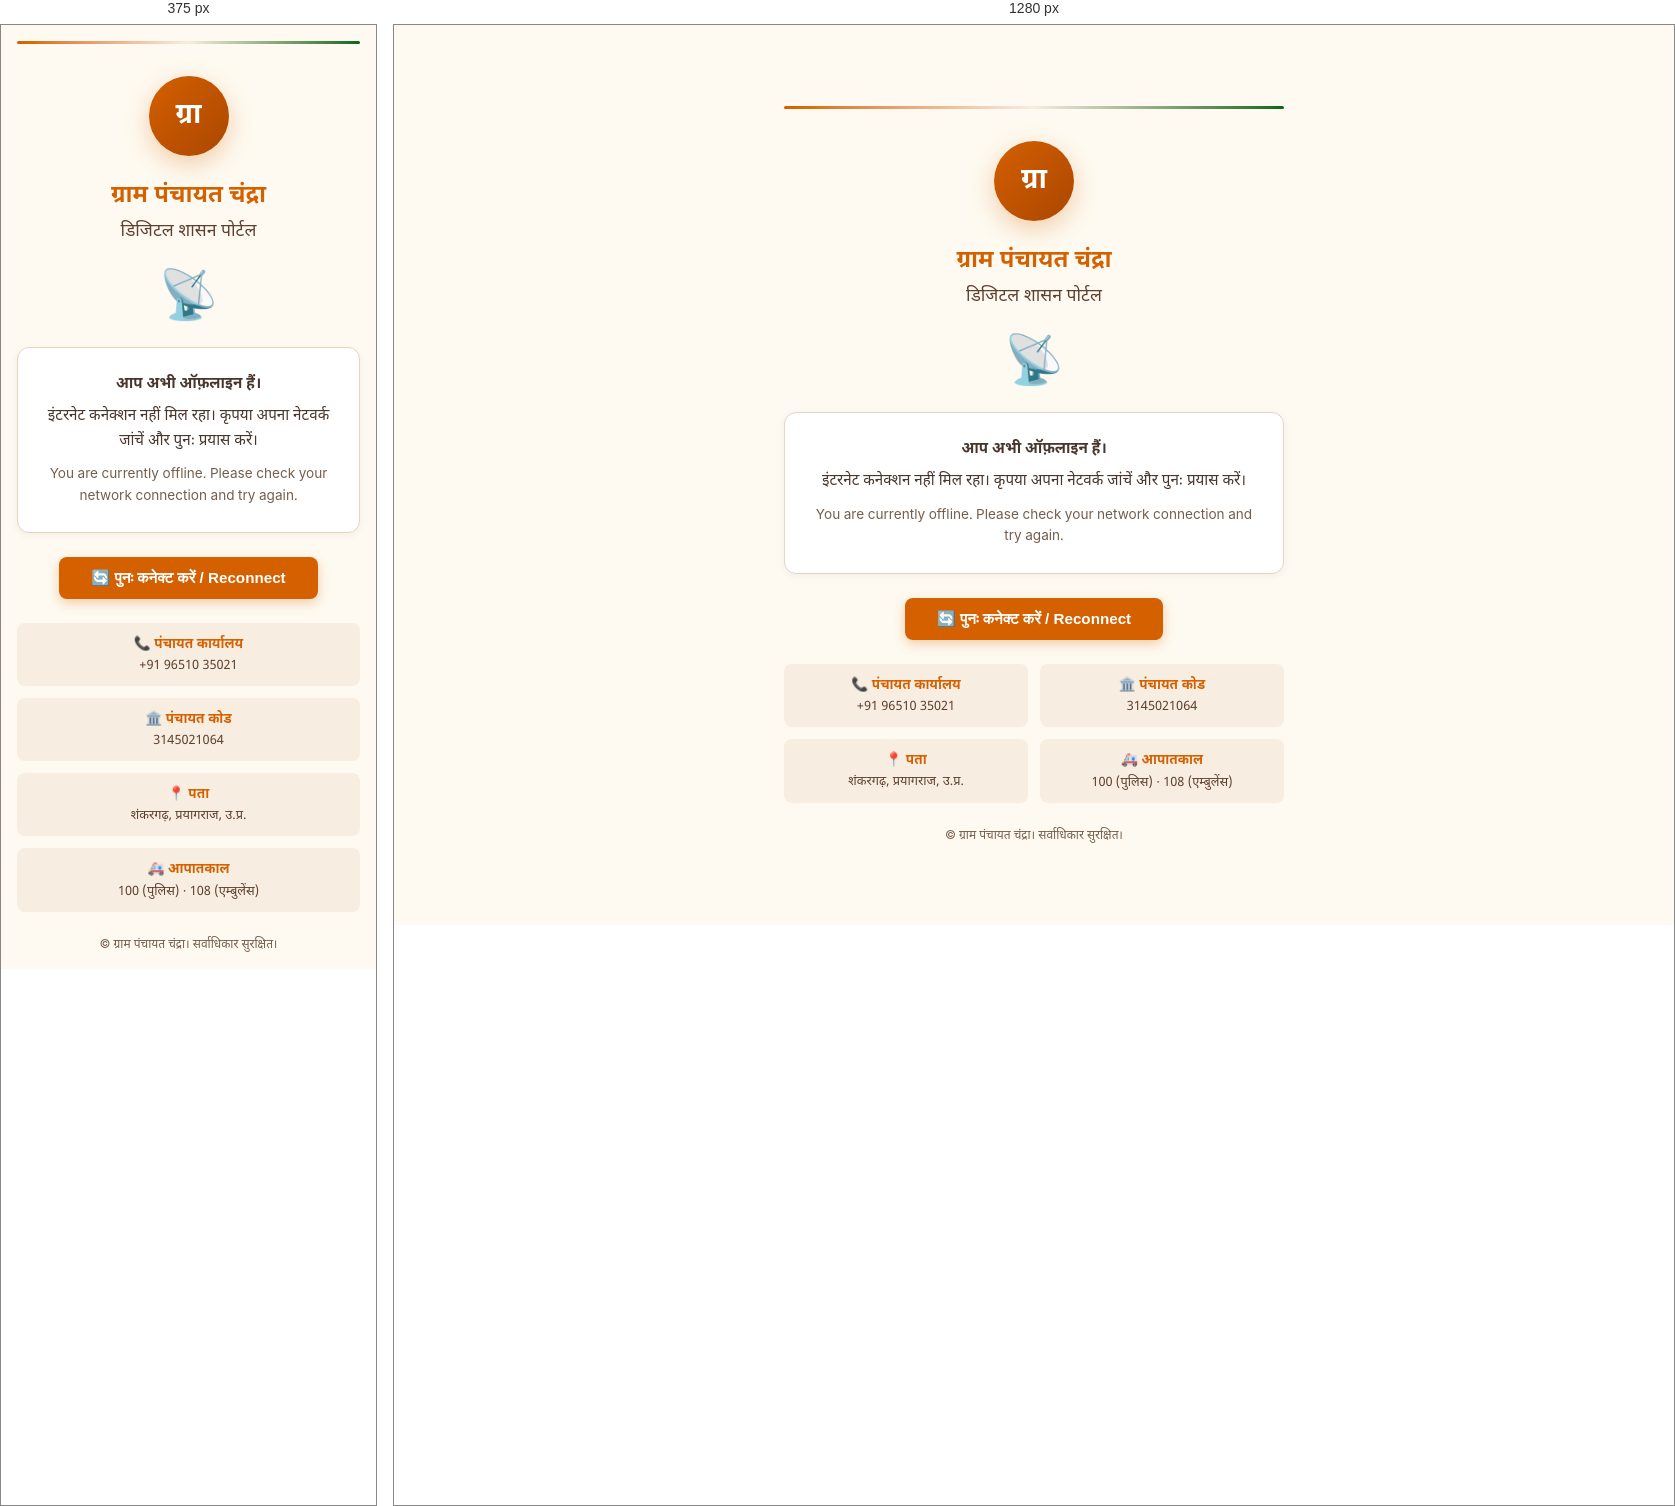
Rendered at 375 px and 1280 px, left to right.

<!-- file: offline.html -->
<!DOCTYPE html>
<html lang="hi">
<head>
  <meta charset="UTF-8">
  <meta name="viewport" content="width=device-width, initial-scale=1.0">
  <title>ऑफ़लाइन — ग्राम पंचायत चंद्रा</title>
  <link rel="icon" href="/logo.svg" type="image/svg+xml">
  <style>
    * { margin: 0; padding: 0; box-sizing: border-box; }
    body {
      font-family: 'Noto Sans Devanagari', 'Inter', system-ui, -apple-system, sans-serif;
      background: oklch(0.985 0.012 85);
      color: oklch(0.22 0.04 40);
      min-height: 100vh;
      display: flex;
      align-items: center;
      justify-content: center;
      padding: 1rem;
    }
    .container {
      max-width: 500px;
      text-align: center;
    }
    .logo {
      width: 80px;
      height: 80px;
      margin: 0 auto 1.5rem;
      background: linear-gradient(135deg, oklch(0.62 0.18 55), oklch(0.52 0.16 55));
      border-radius: 50%;
      display: flex;
      align-items: center;
      justify-content: center;
      color: white;
      font-size: 1.8rem;
      font-weight: bold;
      box-shadow: 0 8px 24px oklch(0.62 0.18 55 / 0.3);
    }
    h1 {
      font-size: 1.5rem;
      color: oklch(0.62 0.18 55);
      margin-bottom: 0.5rem;
    }
    .subtitle {
      font-size: 1.1rem;
      color: oklch(0.4 0.05 50);
      margin-bottom: 1.5rem;
    }
    .message {
      background: oklch(1 0 0);
      border: 1px solid oklch(0.88 0.03 70);
      border-radius: 12px;
      padding: 1.5rem;
      margin-bottom: 1.5rem;
      box-shadow: 0 2px 8px oklch(0 0 0 / 0.05);
    }
    .message p {
      font-size: 0.95rem;
      line-height: 1.6;
      color: oklch(0.35 0.03 50);
      margin-bottom: 0.5rem;
    }
    .message p:last-child { margin-bottom: 0; }
    .tricolor {
      height: 3px;
      background: linear-gradient(90deg, oklch(0.62 0.18 55) 0%, oklch(0.95 0.02 75) 50%, oklch(0.45 0.14 145) 100%);
      border-radius: 2px;
      margin-bottom: 2rem;
    }
    .btn {
      display: inline-block;
      background: oklch(0.62 0.18 55);
      color: white;
      padding: 0.75rem 2rem;
      border-radius: 8px;
      text-decoration: none;
      font-size: 0.95rem;
      font-weight: 600;
      border: none;
      cursor: pointer;
      transition: all 0.2s;
      box-shadow: 0 4px 12px oklch(0.62 0.18 55 / 0.3);
    }
    .btn:hover {
      background: oklch(0.52 0.16 55);
      transform: translateY(-1px);
      box-shadow: 0 6px 16px oklch(0.62 0.18 55 / 0.4);
    }
    .offline-icon {
      font-size: 3rem;
      margin-bottom: 1rem;
    }
    .info-grid {
      display: grid;
      grid-template-columns: 1fr 1fr;
      gap: 0.75rem;
      margin-top: 1.5rem;
    }
    .info-card {
      background: oklch(0.95 0.02 75);
      border-radius: 8px;
      padding: 0.75rem;
      font-size: 0.8rem;
    }
    .info-card strong {
      display: block;
      color: oklch(0.62 0.18 55);
      font-size: 0.85rem;
      margin-bottom: 0.25rem;
    }
    .info-card span {
      color: oklch(0.4 0.05 50);
    }
    @media (max-width: 480px) {
      .info-grid { grid-template-columns: 1fr; }
    }
  </style>
</head>
<body>
  <div class="container">
    <div class="tricolor"></div>
    <div class="logo">ग्रा</div>
    <h1>ग्राम पंचायत चंद्रा</h1>
    <p class="subtitle">डिजिटल शासन पोर्टल</p>

    <div class="offline-icon">📡</div>

    <div class="message">
      <p><strong>आप अभी ऑफ़लाइन हैं।</strong></p>
      <p>इंटरनेट कनेक्शन नहीं मिल रहा। कृपया अपना नेटवर्क जांचें और पुनः प्रयास करें।</p>
      <p style="margin-top: 0.75rem; font-size: 0.85rem; color: oklch(0.5 0.04 60);">
        You are currently offline. Please check your network connection and try again.
      </p>
    </div>

    <button class="btn" onclick="window.location.reload()">
      🔄 पुनः कनेक्ट करें / Reconnect
    </button>

    <div class="info-grid">
      <div class="info-card">
        <strong>📞 पंचायत कार्यालय</strong>
        <span>+91 96510 35021</span>
      </div>
      <div class="info-card">
        <strong>🏛️ पंचायत कोड</strong>
        <span>3145021064</span>
      </div>
      <div class="info-card">
        <strong>📍 पता</strong>
        <span>शंकरगढ़, प्रयागराज, उ.प्र.</span>
      </div>
      <div class="info-card">
        <strong>🚑 आपातकाल</strong>
        <span>100 (पुलिस) · 108 (एम्बुलेंस)</span>
      </div>
    </div>

    <p style="margin-top: 1.5rem; font-size: 0.75rem; color: oklch(0.5 0.04 60);">
      © ग्राम पंचायत चंद्रा। सर्वाधिकार सुरक्षित।
    </p>
  </div>

  <script>
    // Auto-reload when connection is restored
    window.addEventListener('online', () => {
      window.location.reload();
    });
  </script>
</body>
</html>